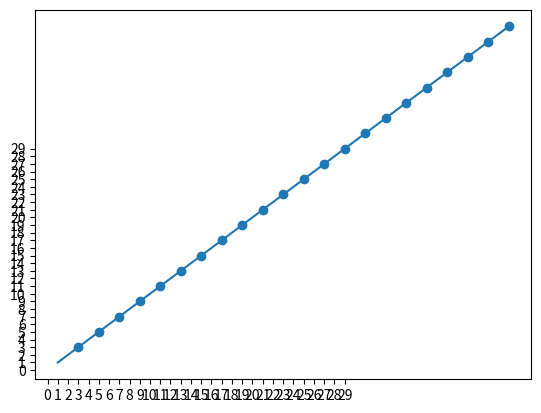
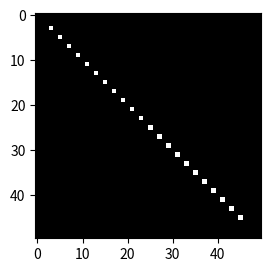

Python code for these plots, in order:
import copy
import math

import matplotlib.cm as cm
import matplotlib.pyplot as plt
import numpy as np


# insert the coordinate to a list
# plot a matrix
# draw the pixels list on the matrix
# plot a straight line calculated using math equations

class PixelPosition:
    vertical: int  # y
    horizontal: int  # x


tolerance = 50
calc_result_array = np.zeros((2, tolerance))

# insert coordinate into PixelPosition
cur_position = PixelPosition()
pixel_position_array = []


# class BresenhamsLineGenerationAlgorithm:

# function for line generation
def bresenham(x1, y1, x2, y2, step_size=1):
    positive = 0
    negative = 1
    dirs_x = [step_size, -step_size]
    dirs_y = [step_size, -step_size]

    # check if abs(x2-x1) == 0
    calc_result_array_index = 0

    # define the direction of the line
    step_size_y = dirs_y[positive]
    step_size_x = dirs_x[positive]
    if y2 < y1:
        step_size_y = dirs_y[negative]
    if x2 < x1:
        step_size_x = dirs_x[negative]

    # start the Alg
    run = x2 - x1
    if run == 0:
        for y in range(y1, y2 + 1, step_size_y):
            cur_position.vertical = y
            cur_position.horizontal = x1
            # yield cur_position # remove this remark to create a generator

            # for test only
            calc_result_array[1, calc_result_array_index] = cur_position.vertical
            calc_result_array[0, calc_result_array_index] = cur_position.horizontal
            calc_result_array_index += 1

    # check the max distance
    if math.fabs(x2 - x1) > math.fabs(y2 - y1):
        m_new = 2 * (y2 - y1)
        slope_error_new = m_new - (x2 - x1)

        y = y1
        for x in range(x1, x2 + 1, step_size_x):
            cur_position.vertical = y
            cur_position.horizontal = x
            # yield cur_position # remove this remark to create a generator

            # for test only
            calc_result_array[1, calc_result_array_index] = cur_position.vertical
            calc_result_array[0, calc_result_array_index] = cur_position.horizontal
            calc_result_array_index += 1
            print("(", x, ",", y, ")\n")

            # Add slope to increment angle formed
            slope_error_new = slope_error_new + m_new

            # Slope error reached limit, time to
            # increment y and update slope error.
            if (slope_error_new >= 0):
                y = y + step_size_y
                slope_error_new = slope_error_new - 2 * (x2 - x1)

            pixel_position_array.append(copy.deepcopy(cur_position))
    else:
        # calc_result_array_index = 0
        m_new = math.fabs(2 * (x2 - x1))
        slope_error_new = m_new - math.fabs(x2 - x1)

        x = x1
        for y in range(y1, y2 + 1, step_size_y):
            cur_position.vertical = y
            cur_position.horizontal = x
            # yield cur_position # remove this remark to create a generator

            # for test only
            calc_result_array[1, calc_result_array_index] = cur_position.vertical
            calc_result_array[0, calc_result_array_index] = cur_position.horizontal
            calc_result_array_index += 1

            print("(", x, ",", y, ")\n")

            # Add slope to increment angle formed
            slope_error_new = slope_error_new + m_new

            # Slope error reached limit, time to
            # increment y and update slope error.
            if (slope_error_new >= 0):
                x = x + step_size_x
                slope_error_new = slope_error_new - math.fabs(2 * (y2 - y1))

            pixel_position_array.append(copy.deepcopy(cur_position))

    use_for_break_point = 0


# driver function
x1 = 45
y1 = 45
x2 = 1
y2 = 1

bresenham(x1, y1, x2, y2, 2)
len_pixel_position_array = len(pixel_position_array)

calc_result_array_short = np.zeros((2, len(pixel_position_array)))

# element = pixel_position_array[0]
calc_result_array_index = 0
for element in pixel_position_array:
    calc_result_array_short[1, calc_result_array_index] = element.vertical
    calc_result_array_short[0, calc_result_array_index] = element.horizontal
    calc_result_array_index += 1

# x = np.arange(0, 1, 0.05)
# y = np.power(x, 2)

fig = plt.figure()
ax = fig.gca()
ax.set_xticks(np.arange(0, 30, 1))
ax.set_yticks(np.arange(0, 30, 1))
# plt.scatter(x, y)
plt.scatter(calc_result_array_short[0], calc_result_array_short[1])
point1 = [x1, y1]
point2 = [x2, y2]
x_values = [point1[0], point2[0]]  # gather x-values
y_values = [point1[1], point2[1]]  # gather y-values
plt.plot(x_values, y_values)

# plt.grid()
plt.show()

# plot pixels

# define the size of the canvas
Row = 50
Cols = 50
# create an image
local_matrix_search = np.zeros((Row, Cols))

# draw the pixels on the canvas
for element in pixel_position_array:
    local_matrix_search[element.vertical][element.horizontal] = 1
    calc_result_array_index += 1

fig = plt.figure()
ax1 = fig.add_subplot(121)
ax1.imshow(local_matrix_search, interpolation='nearest', cmap=cm.Greys_r)
plt.show()

# ax1.imshow(calc_result_array, interpolation='nearest', cmap=cm.Greys_r)
# plt.show()
